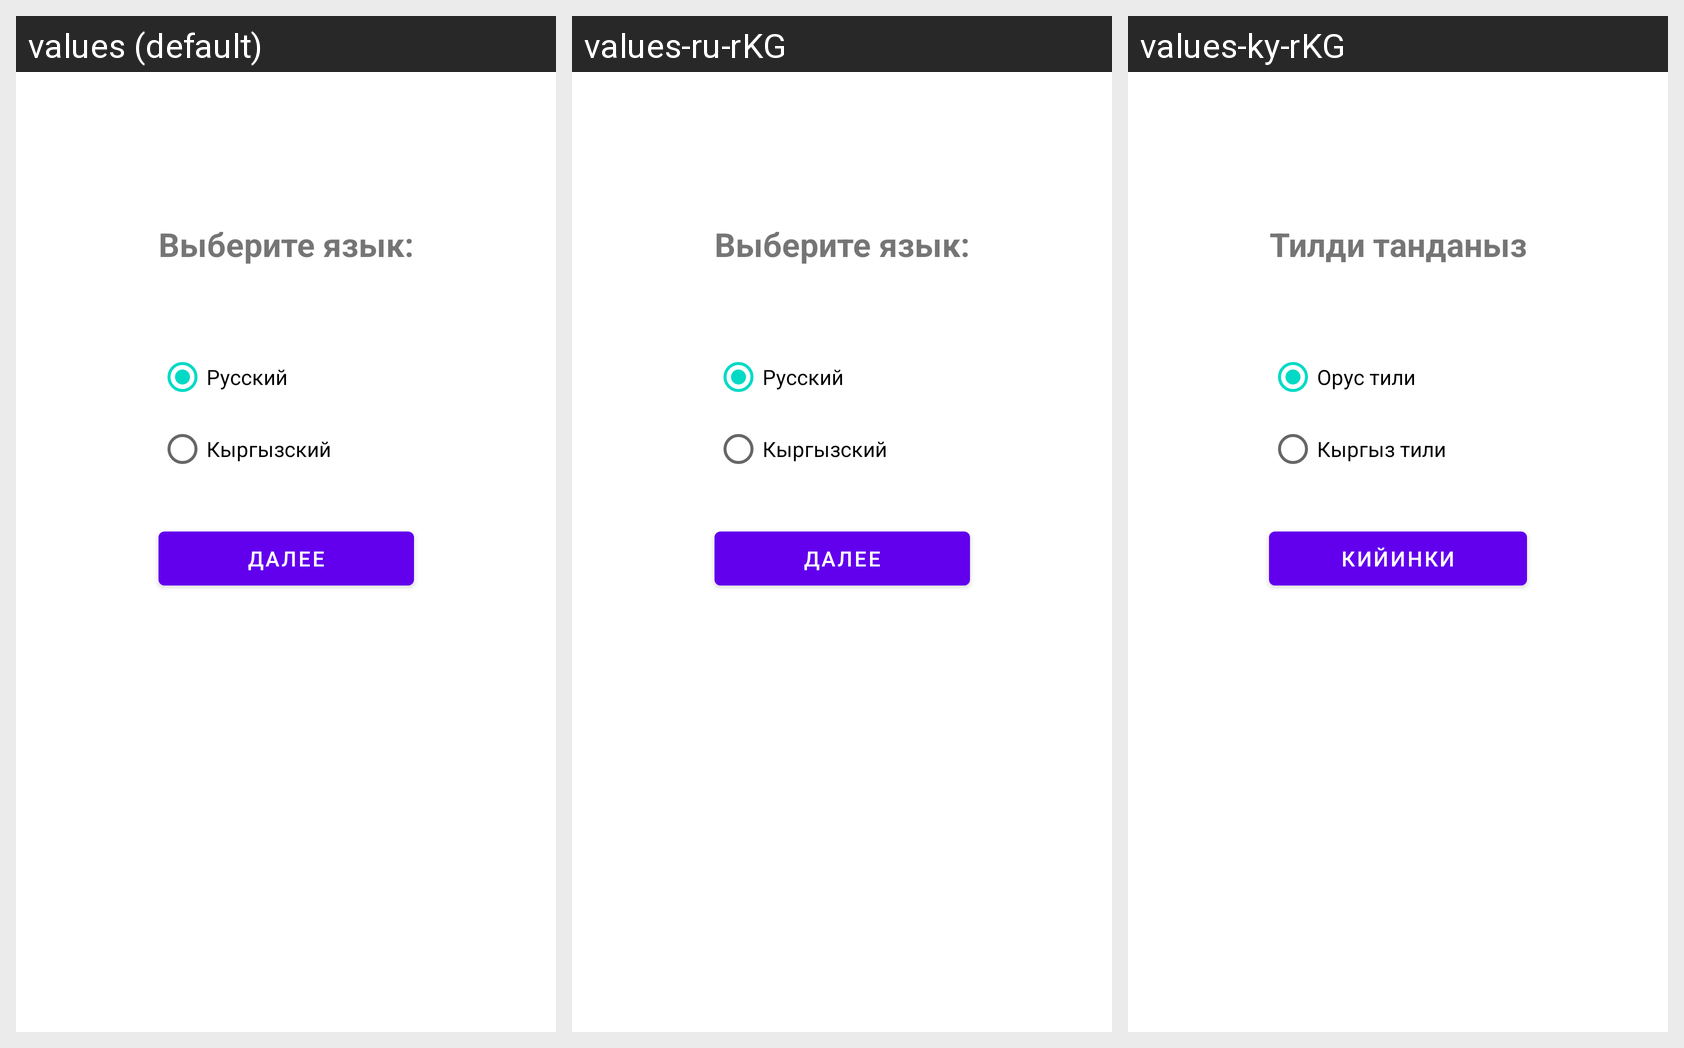

Translations of the strings shown on this Android screen, per locale in the grid:
Android screen res/layout/activity_language_activity.xml rendered under 3 locales, left to right: values (default), values-ru-rKG, values-ky-rKG. Device: Nexus 5 (rendered at 1080×1920; each locale shown at half size, 540×960, under a caption strip naming it); theme Theme.QrScanner.
Strings drawn on this screen, with the default value and each locale's value (text and hints the layout hard-codes, and strings that could not be matched under every locale, appear in the picture but are not listed):

chooseLang
  values: Выберите язык:
  values-ru-rKG: Выберите язык:
  values-ky-rKG: Тилди танданыз

russian
  values: Русский
  values-ru-rKG: Русский
  values-ky-rKG: Орус тили

kyrgyz
  values: Кыргызский
  values-ru-rKG: Кыргызский
  values-ky-rKG: Кыргыз тили

next
  values: Далее
  values-ru-rKG: Далее
  values-ky-rKG: Кийинки
